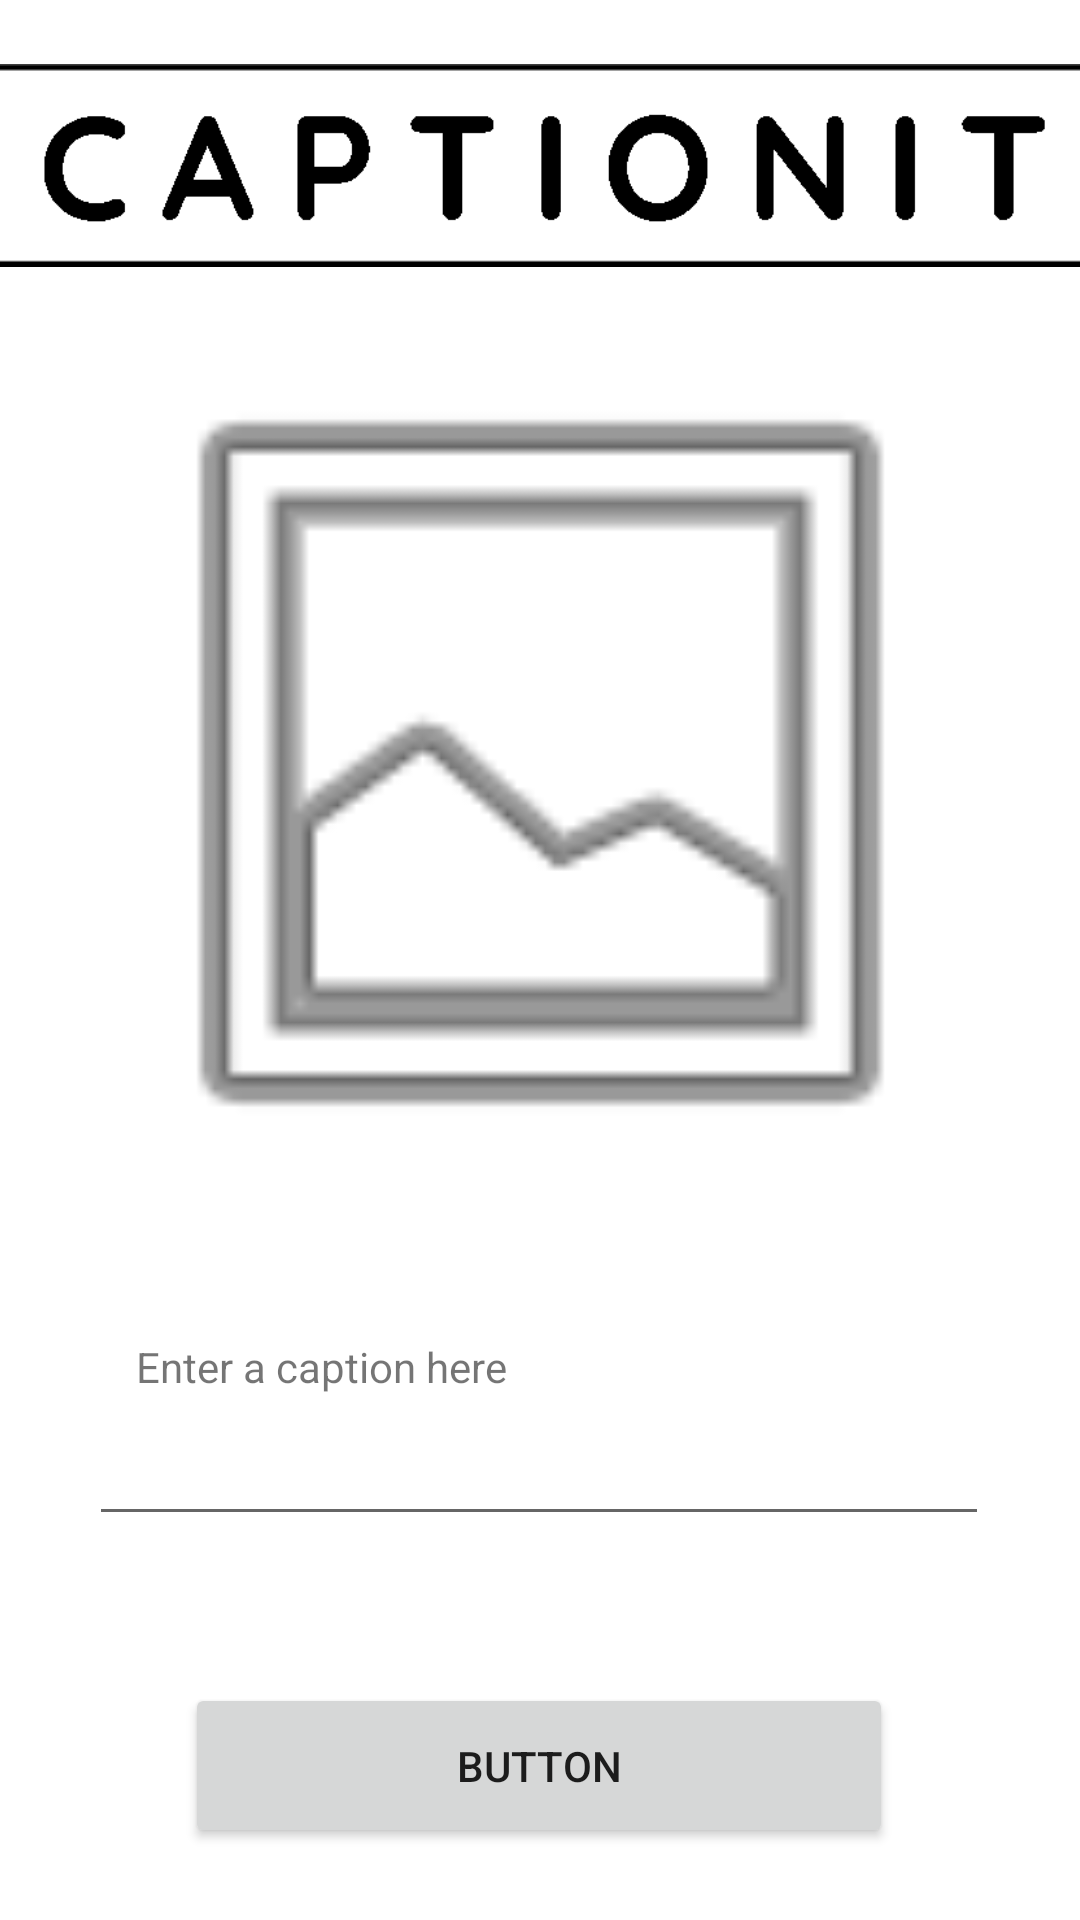

This screen was rendered from an Android layout file. Write that file and the resources it references.
<!-- AndroidManifest.xml: application theme Theme.438Group7Project3 -->
<!-- res/layout/activity_home.xml -->
<?xml version="1.0" encoding="utf-8"?>
<androidx.constraintlayout.widget.ConstraintLayout xmlns:android="http://schemas.android.com/apk/res/android"
    xmlns:app="http://schemas.android.com/apk/res-auto"
    xmlns:tools="http://schemas.android.com/tools"
    android:layout_width="match_parent"
    android:layout_height="match_parent"
    tools:context=".HomeActivity">

    <TextView
        android:id="@+id/textViewCaptionTitle"
        android:layout_width="wrap_content"
        android:layout_height="wrap_content"
        android:text="Enter a caption here"
        app:layout_constraintBottom_toTopOf="@+id/editTextCaption"
        app:layout_constraintEnd_toEndOf="parent"
        app:layout_constraintHorizontal_bias="0.192"
        app:layout_constraintStart_toStartOf="parent" />

    <EditText
        android:id="@+id/editTextCaption"
        android:layout_width="300dp"
        android:layout_height="47dp"
        android:layout_marginBottom="128dp"
        android:ems="10"
        android:inputType="textPassword"
        android:textAlignment="center"
        app:layout_constraintBottom_toBottomOf="parent"
        app:layout_constraintEnd_toEndOf="parent"
        app:layout_constraintHorizontal_bias="0.495"
        app:layout_constraintStart_toStartOf="parent" />

    <ImageView
        android:id="@+id/imageView"
        android:layout_width="329dp"
        android:layout_height="302dp"
        android:layout_marginBottom="52dp"
        app:layout_constraintBottom_toTopOf="@+id/editTextCaption"
        app:layout_constraintEnd_toEndOf="parent"
        app:layout_constraintStart_toStartOf="parent"
        app:layout_constraintTop_toTopOf="parent"
        app:layout_constraintVertical_bias="0.93"
        app:srcCompat="@android:drawable/ic_menu_gallery" />

    <ImageView
        android:id="@+id/imageView3"
        android:layout_width="368dp"
        android:layout_height="83dp"
        app:layout_constraintBottom_toTopOf="@+id/imageView"
        app:layout_constraintEnd_toEndOf="parent"
        app:layout_constraintHorizontal_bias="0.488"
        app:layout_constraintStart_toStartOf="parent"
        app:layout_constraintTop_toTopOf="parent"
        app:layout_constraintVertical_bias="0.666"
        app:srcCompat="@drawable/captionit_logo_black_crop" />

    <Button
        android:id="@+id/button"
        android:layout_width="236dp"
        android:layout_height="55dp"
        android:layout_marginBottom="24dp"
        android:text="Button"
        app:layout_constraintBottom_toBottomOf="parent"
        app:layout_constraintEnd_toEndOf="parent"
        app:layout_constraintHorizontal_bias="0.497"
        app:layout_constraintStart_toStartOf="parent" />

</androidx.constraintlayout.widget.ConstraintLayout>
<!-- resources referenced by this layout -->
<resources>
  <!-- drawable captionit_logo_black_crop: png bitmap (drawable, 6750 bytes) -->
  <style name="Theme.438Group7Project3" parent="Theme.MaterialComponents.DayNight.DarkActionBar">
          
          <item name="colorPrimary">@color/purple_500</item>
          <item name="colorPrimaryVariant">@color/purple_700</item>
          <item name="colorOnPrimary">@color/white</item>
          
          <item name="colorSecondary">@color/teal_200</item>
          <item name="colorSecondaryVariant">@color/teal_700</item>
          <item name="colorOnSecondary">@color/black</item>
          
          <item name="android:statusBarColor" tools:targetApi="l">?attr/colorPrimaryVariant</item>
          
      </style>
  <!-- not gathered from this repository: default colours our renderer supplied (Android Studio template values) -->
  <color name="purple_500">#FF6200EE</color>
  <color name="purple_700">#FF3700B3</color>
  <color name="teal_200">#FF03DAC5</color>
  <color name="teal_700">#FF018786</color>
  <color name="black">#FF000000</color>
  <color name="white">#FFFFFFFF</color>
</resources>
